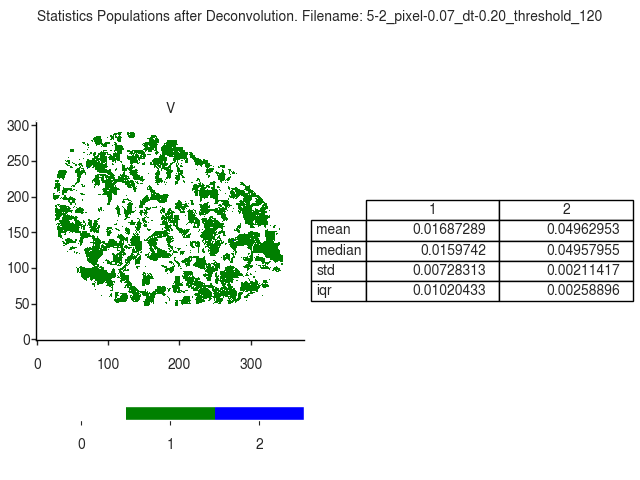

Data behind this chart, as committed beside it:
V
, 1, 2
mean, 0.01687, 0.04963
median, 0.01597, 0.04958
std, 0.007283, 0.002114
iqr, 0.0102, 0.002589
